Image classification data set "split" (Akshat-Aggarwal-200/Plant-Disease-Detection on GitHub). Class labels (4): apple apple scab, apple black rot, apple cedar apple rust, apple healthy.

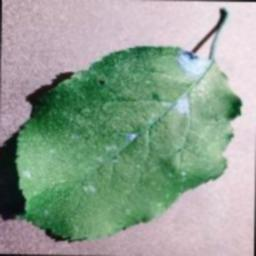
Label: apple black rot

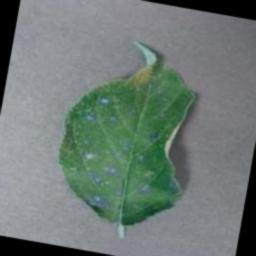
Label: apple cedar apple rust

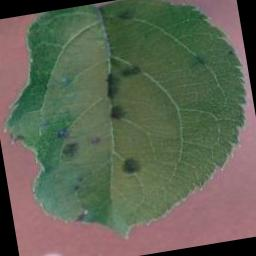
Label: apple apple scab

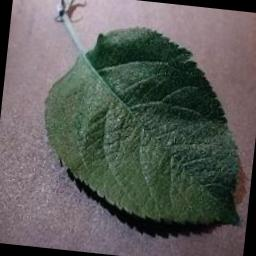
Label: apple healthy

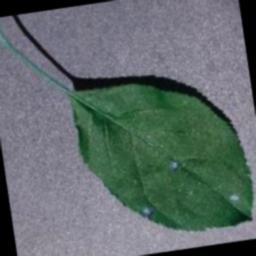
Label: apple black rot

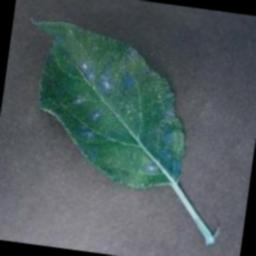
Label: apple cedar apple rust
